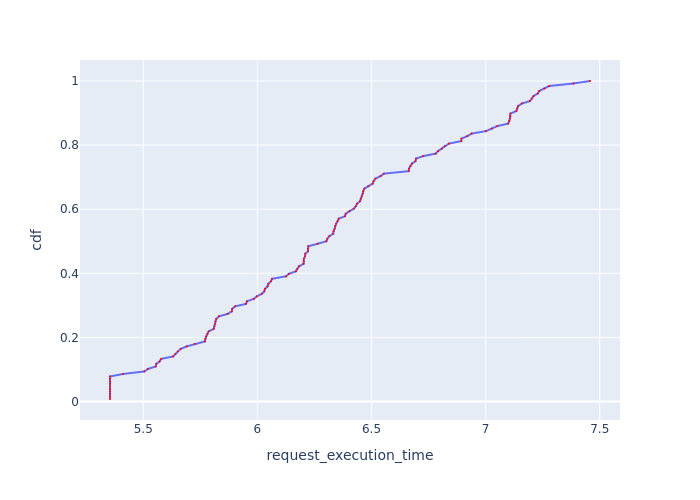

Values plotted in this chart, from the file beside it:
, Request Id, request_execution_time, cdf
0, 0, 5.354, 0.007812
24, 25, 5.354, 0.01562
35, 35, 5.354, 0.02344
63, 63, 5.354, 0.03125
71, 71, 5.354, 0.03906
85, 85, 5.354, 0.04688
86, 86, 5.354, 0.05469
110, 110, 5.354, 0.0625
123, 123, 5.354, 0.07031
127, 127, 5.354, 0.07812
102, 102, 5.412, 0.08594
99, 99, 5.505, 0.09375
114, 114, 5.52, 0.1016
120, 120, 5.555, 0.1094
53, 53, 5.557, 0.1172
98, 98, 5.572, 0.125
109, 109, 5.578, 0.1328
118, 118, 5.63, 0.1406
80, 81, 5.641, 0.1484
59, 59, 5.651, 0.1562
37, 37, 5.664, 0.1641
97, 97, 5.69, 0.1719
84, 84, 5.726, 0.1797
96, 96, 5.77, 0.1875
58, 58, 5.772, 0.1953
95, 95, 5.775, 0.2031
20, 20, 5.781, 0.2109
94, 94, 5.786, 0.2188
36, 36, 5.809, 0.2266
83, 83, 5.811, 0.2344
32, 32, 5.816, 0.2422
33, 33, 5.816, 0.25
62, 62, 5.82, 0.2578
100, 100, 5.831, 0.2656
57, 57, 5.87, 0.2734
34, 34, 5.888, 0.2812
93, 93, 5.889, 0.2891
64, 64, 5.903, 0.2969
60, 60, 5.95, 0.3047
82, 82, 5.954, 0.3125
15, 15, 5.984, 0.3203
77, 77, 5.998, 0.3281
68, 68, 6.019, 0.3359
61, 61, 6.03, 0.3438
31, 31, 6.033, 0.3516
70, 70, 6.045, 0.3594
54, 54, 6.048, 0.3672
101, 101, 6.06, 0.375
38, 38, 6.064, 0.3828
119, 119, 6.126, 0.3906
76, 76, 6.138, 0.3984
66, 67, 6.169, 0.4062
23, 23, 6.175, 0.4141
22, 22, 6.182, 0.4219
113, 113, 6.203, 0.4297
69, 69, 6.204, 0.4375
111, 111, 6.204, 0.4453
21, 21, 6.209, 0.4531
30, 30, 6.209, 0.4609
56, 56, 6.222, 0.4688
... 68 more rows
